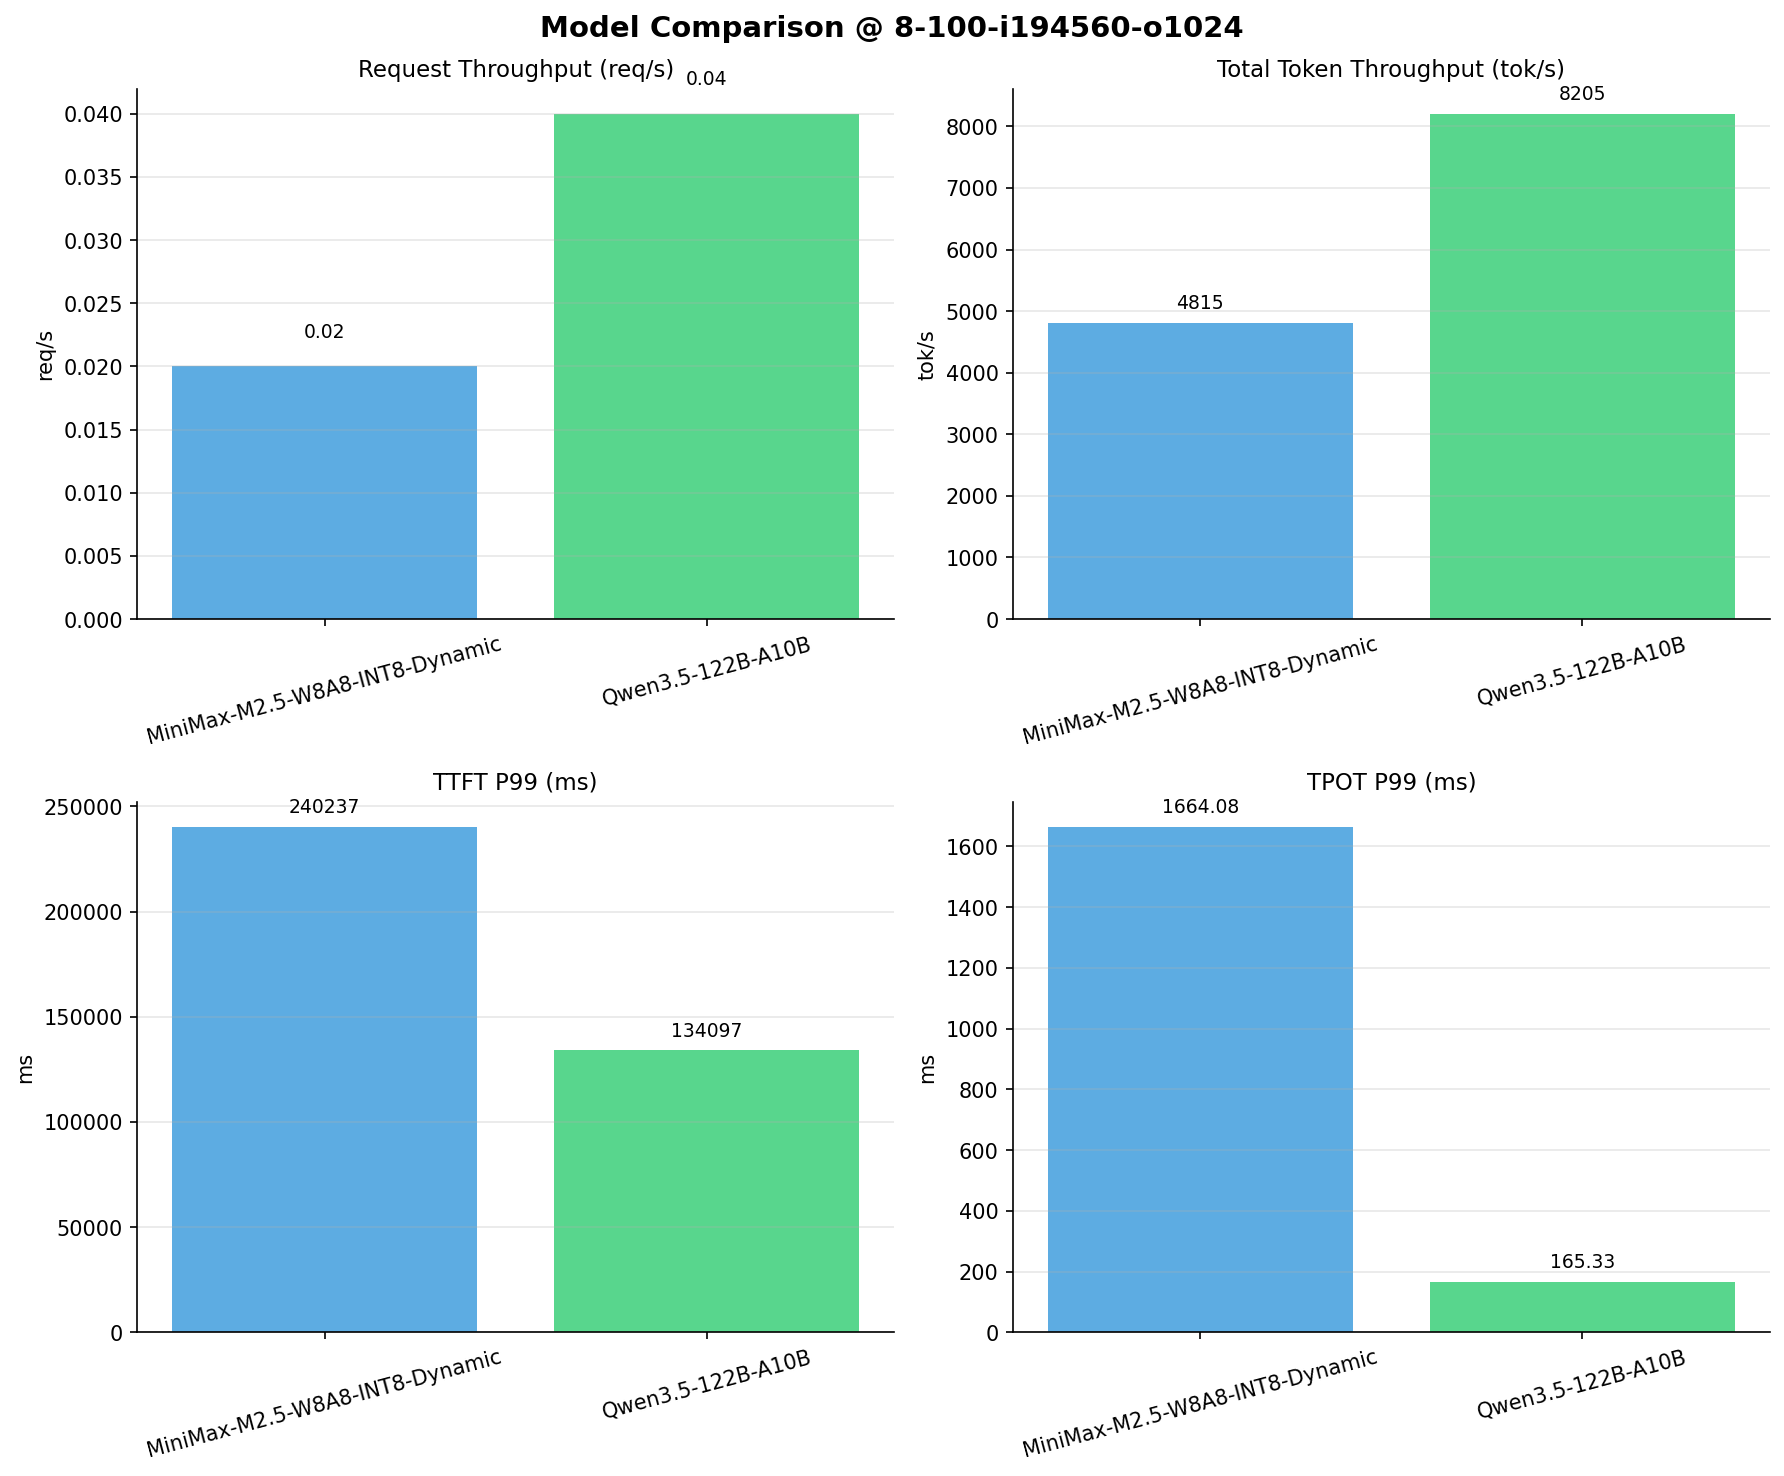

Source data for this figure (header and first rows):
Metric, MiniMax-M2.5-W8A8-INT8-Dynamic, Qwen3.5-122B-A10B
[[Serving Benchmark Result]], , 
Successful requests, 100, 100
Failed requests, , 0
Benchmark duration (s), 4046, 2384
Total input tokens, 19456000, 19456000
Total generated tokens, 26139, 102400
Request throughput (req/s), 0.02, 0.04
Output token throughput (tok/s), 6.46, 42.96
Peak output token throughput (tok/s), 136, 200
Peak concurrent requests, 11.00, 9.00
Total token throughput (tok/s), 4815, 8205
[[Time to First Token]], , 
Mean TTFT (ms), 91165, 38685
Median TTFT (ms), 80497, 36640
P95 TTFT (ms), 161054, 58803
P99 TTFT (ms), 240237, 134097
[[Time per Output Token]], , 
Mean TPOT (ms), 1223, 146.9
Median TPOT (ms), 1352, 149
P95 TPOT (ms), 1656, 165.2
P99 TPOT (ms), 1664, 165.3
[[Inter-token Latency]], , 
Mean ITL (ms), 881.6, 146.8
Median ITL (ms), 638.3, 41.76
P95 ITL (ms), 2524, 872.3
P99 ITL (ms), 2712, 1031
